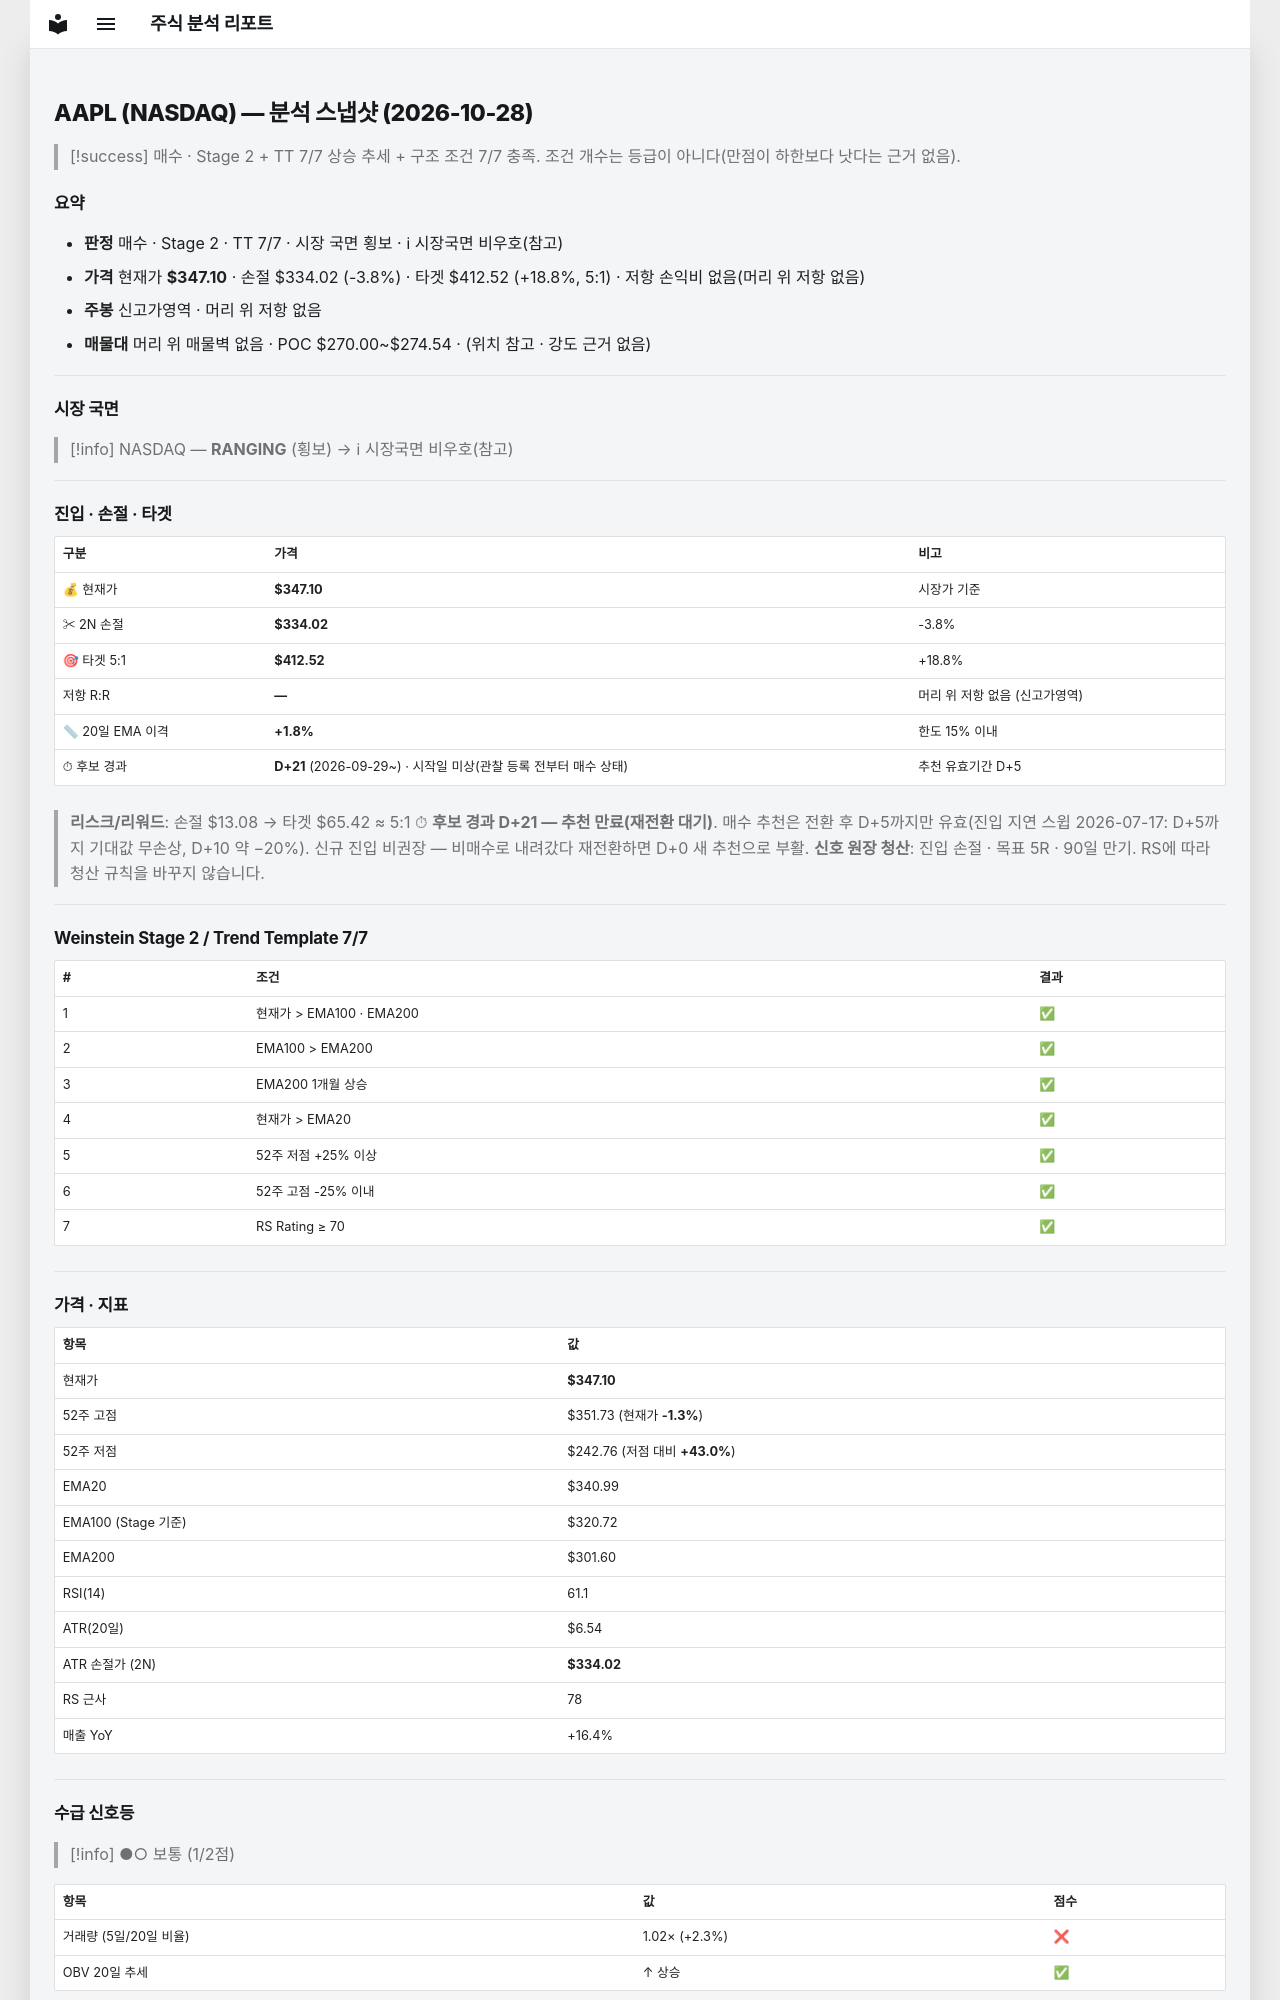

repository: soloandco/stock-reports · page: snapshots/AAPL-2026-10-28/index.html · generator: mkdocs

---
type: analysis-snapshot
title: AAPL 분석 스냅샷
ticker: AAPL
market: NASDAQ
created: 2026-10-28
updated: 2026-10-28
bar-date: 2026-10-27
verdict: 매수후보
sma50-gap-pct: 1.8
candidate-days: 21
candidate-since: 2026-09-29
candidate-start-unknown: true
weekly-position: 신고가영역
stage: 2
trend-template-score: 7
tt-max: 7
ma-set: ema-20-100-200
price: 347.1000061035156
stop-price: 334.01637257421936
market-regime: RANGING
supply-demand-score: 1/2
supply-demand-label: 보통
status: tracking
tags:
  - stock-agent
  - watchlist
  - AAPL
  - analysis
related:
  - "[[analysis-template]]"
---

# AAPL (NASDAQ) — 분석 스냅샷 (2026-10-28)

> [!success] 매수 · Stage 2 + TT 7/7
> 상승 추세 + 구조 조건 7/7 충족. 조건 개수는 등급이 아니다(만점이 하한보다 낫다는 근거 없음).

## 요약

- **판정** 매수 · Stage 2 · TT 7/7 · 시장 국면 횡보 · ℹ 시장국면 비우호(참고)
- **가격** 현재가 **$347.10** · 손절 $334.02 (-3.8%) · 타겟 $412.52 (+18.8%, 5:1) · 저항 손익비 없음(머리 위 저항 없음)
- **주봉** 신고가영역 · 머리 위 저항 없음
- **매물대** 머리 위 매물벽 없음 · POC $270.00~$274.54 · (위치 참고 · 강도 근거 없음)

---

## 시장 국면

> [!info] NASDAQ — **RANGING** (횡보) → ℹ 시장국면 비우호(참고)

---

## 진입 · 손절 · 타겟

| 구분 | 가격 | 비고 |
|------|------|------|
| 💰 현재가 | **$347.10** | 시장가 기준 |
| ✂ 2N 손절 | **$334.02** | -3.8% |
| 🎯 타겟 5:1 | **$412.52** | +18.8% |
| 저항 R:R | **—** | 머리 위 저항 없음 (신고가영역) |
| 📏 20일 EMA 이격 | **+1.8%** | 한도 15% 이내 |
| ⏱ 후보 경과 | **D+21** (2026-09-29~) · 시작일 미상(관찰 등록 전부터 매수 상태) | 추천 유효기간 D+5 |

> **리스크/리워드**: 손절 $13.08 → 타겟 $65.42 ≈ 5:1
> ⏱ **후보 경과 D+21 — 추천 만료(재전환 대기)**. 매수 추천은 전환 후 D+5까지만 유효(진입 지연 스윕 2026-07-17: D+5까지 기대값 무손상, D+10 약 −20%). 신규 진입 비권장 — 비매수로 내려갔다 재전환하면 D+0 새 추천으로 부활.
> **신호 원장 청산**: 진입 손절 · 목표 5R · 90일 만기. RS에 따라 청산 규칙을 바꾸지 않습니다.

---

## Weinstein Stage 2 / Trend Template 7/7

| # | 조건 | 결과 |
|---|------|------|
| 1 | 현재가 > EMA100 · EMA200 | ✅ |
| 2 | EMA100 > EMA200 | ✅ |
| 3 | EMA200 1개월 상승 | ✅ |
| 4 | 현재가 > EMA20 | ✅ |
| 5 | 52주 저점 +25% 이상 | ✅ |
| 6 | 52주 고점 -25% 이내 | ✅ |
| 7 | RS Rating ≥ 70 | ✅ |

---

## 가격 · 지표

| 항목 | 값 |
|------|---|
| 현재가 | **$347.10** |
| 52주 고점 | $351.73 (현재가 **-1.3%**) |
| 52주 저점 | $242.76 (저점 대비 **+43.0%**) |
| EMA20 | $340.99 |
| EMA100 (Stage 기준) | $320.72 |
| EMA200 | $301.60 |
| RSI(14) | 61.1 |
| ATR(20일) | $6.54 |
| ATR 손절가 (2N) | **$334.02** |
| RS 근사 | 78 |
| 매출 YoY | +16.4% |

---
## 수급 신호등

> [!info] ●○ 보통 (1/2점)

| 항목 | 값 | 점수 |
|------|------|------|
| 거래량 (5일/20일 비율) | 1.02× (+2.3%) | ❌ |
| OBV 20일 추세 | ↑ 상승 | ✅ |

> **판독법**: 거래량이 20일 평균보다 20% 이상 많고 OBV(온밸런스볼륨)가 상승 중이면 매집 수급이 강한 것으로 판단합니다.

---
